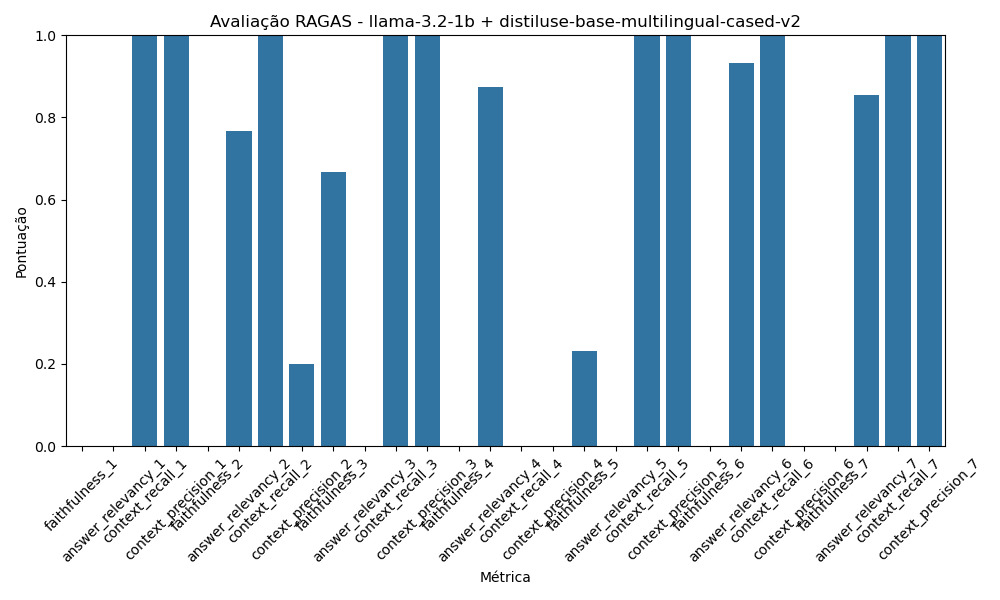

Values plotted in this chart, from the file beside it:
Métrica, Pontuação
faithfulness_1, 0.0
answer_relevancy_1, 0.0
context_recall_1, 1.0
context_precision_1, 1
faithfulness_2, 0.0
answer_relevancy_2, 0.7666
context_recall_2, 1.0
context_precision_2, 0.2
faithfulness_3, 0.6667
answer_relevancy_3, 0.0
context_recall_3, 1.0
context_precision_3, 1
faithfulness_4, 0.0
answer_relevancy_4, 0.8734
context_recall_4, 0.0
context_precision_4, 0.0
faithfulness_5, 0.2308
answer_relevancy_5, 0.0
context_recall_5, 1.0
context_precision_5, 1
faithfulness_6, 0.0
answer_relevancy_6, 0.9322
context_recall_6, 1.0
context_precision_6, 0.0
faithfulness_7, 0.0
answer_relevancy_7, 0.8545
context_recall_7, 1.0
context_precision_7, 1
